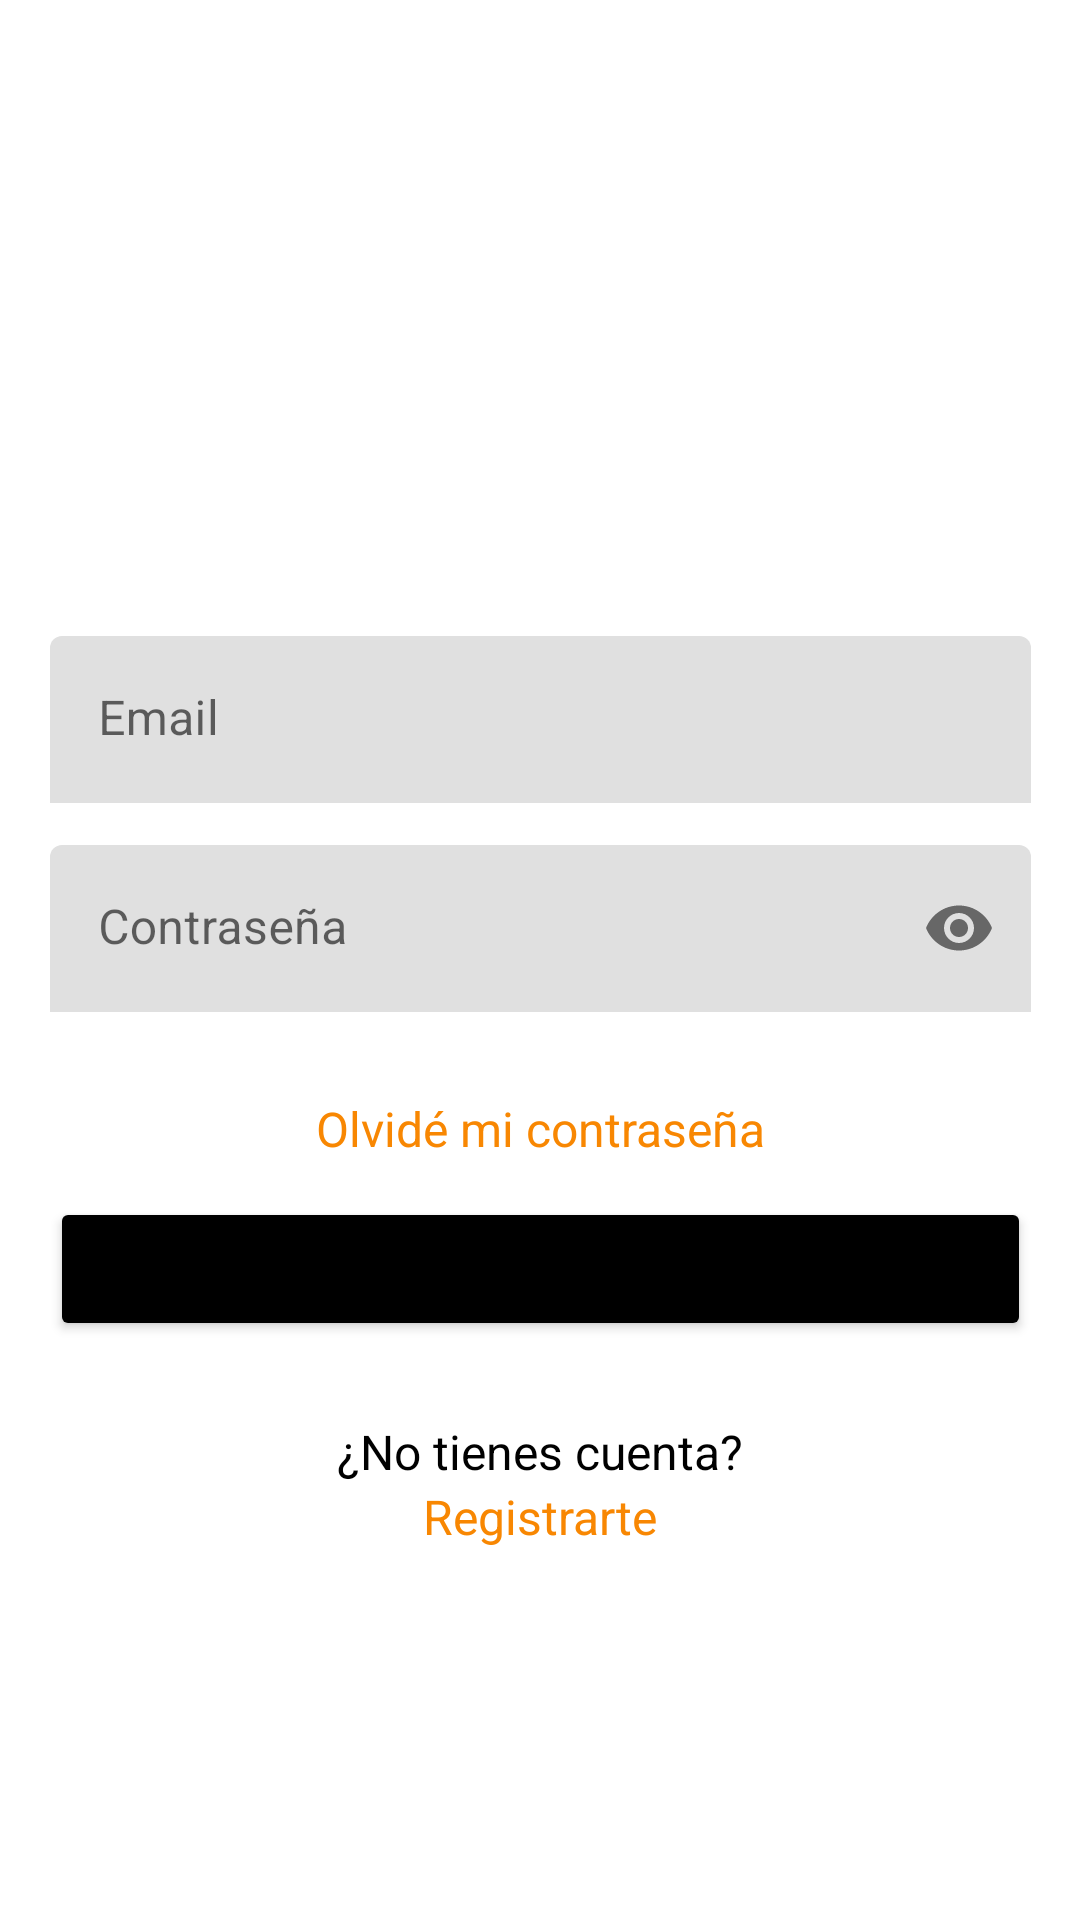

Android layout source for this screen:
<!-- AndroidManifest.xml: application theme Theme.CastilloGym -->
<!-- res/layout/activity_login.xml -->
<?xml version="1.0" encoding="utf-8"?>
<androidx.constraintlayout.widget.ConstraintLayout
    xmlns:android="http://schemas.android.com/apk/res/android"
    xmlns:app="http://schemas.android.com/apk/res-auto"
    xmlns:tools="http://schemas.android.com/tools"
    android:layout_width="match_parent"
    android:layout_height="match_parent"
    tools:context=".UI.Login.Login">

    <ImageView
        android:id="@+id/icono"
        android:layout_width="100dp"
        android:layout_height="100dp"
        android:contentDescription="TODO"
        app:layout_constraintBottom_toBottomOf="parent"
        app:layout_constraintEnd_toEndOf="parent"
        app:layout_constraintStart_toStartOf="parent"
        app:layout_constraintTop_toTopOf="parent"
        app:layout_constraintVertical_bias="0.162"
        app:srcCompat="@drawable/ic_acc" />

    <LinearLayout
        android:layout_width="327dp"
        android:layout_height="359dp"
        android:orientation="vertical"
        app:layout_constraintBottom_toBottomOf="parent"
        app:layout_constraintEnd_toEndOf="parent"
        app:layout_constraintStart_toStartOf="parent"
        app:layout_constraintTop_toBottomOf="@+id/icono"
        app:layout_constraintVertical_bias="0.263">

        <com.google.android.material.textfield.TextInputLayout
            android:layout_width="match_parent"
            android:layout_height="wrap_content"
            app:boxStrokeWidth="0dp"
            app:boxStrokeWidthFocused="0dp">

            <com.google.android.material.textfield.TextInputEditText
                android:id="@+id/txt_email_login"
                android:layout_width="match_parent"
                android:layout_height="wrap_content"
                android:inputType="textEmailAddress"
                android:background="@drawable/btn_round_login"
                android:textColorHighlight="@color/principal"
                android:hint="Email" />
    </com.google.android.material.textfield.TextInputLayout>

        <com.google.android.material.textfield.TextInputLayout
            android:layout_width="match_parent"
            android:layout_height="wrap_content"
            app:endIconMode="password_toggle"
            app:boxStrokeWidth="0dp"
            app:boxStrokeWidthFocused="0dp"
            android:layout_marginTop="14dp">

            <com.google.android.material.textfield.TextInputEditText
                android:id="@+id/txt_login_pass"
                android:layout_width="match_parent"
                android:layout_height="wrap_content"
                android:inputType="textPassword"
                android:hint="Contraseña"
                android:background="@drawable/btn_round_login"
                android:textColorHighlight="@color/principal"/>
        </com.google.android.material.textfield.TextInputLayout>

        <TextView
            android:id="@+id/forgot"
            android:layout_width="match_parent"
            android:layout_height="wrap_content"
            android:gravity="center"
            android:text="Olvidé mi contraseña"
            android:textColor="#F88702"
            android:textSize="16sp"
            android:layout_marginTop="28dp"
            android:layout_marginBottom="12dp"/>

        <Button
            android:id="@+id/btnLogin"
            android:layout_width="match_parent"
            android:layout_height="wrap_content"
            android:backgroundTint="@color/black"
            android:gravity="center"
            app:cornerRadius="48dp"
            android:text="Iniciar Sesión"
            android:textAllCaps="false"
            android:textStyle="normal|bold"
            android:padding="12dp"/>

        <TextView
            android:layout_width="match_parent"
            android:layout_height="wrap_content"
            android:text="¿No tienes cuenta?"
            android:textColor="@color/black"
            android:gravity="center"
            android:textSize="16sp"
            android:layout_marginTop="26dp"/>

        <TextView
            android:id="@+id/go_registrar"
            android:layout_width="match_parent"
            android:layout_height="wrap_content"
            android:gravity="center"
            android:text="Registrarte"
            android:textColor="#F88702"
            android:textSize="16sp"/>

    </LinearLayout>
</androidx.constraintlayout.widget.ConstraintLayout>
<!-- resources referenced by this layout -->
<resources>
  <color name="black">#FF000000</color>
  <color name="principal">#FFEA900B</color>
  <style name="Theme.CastilloGym" parent="Theme.MaterialComponents.DayNight.NoActionBar">
          
          <item name="colorPrimary">#EA900B</item>
          <item name="colorPrimaryVariant">@color/principal</item>
          <item name="colorOnPrimary">@color/white</item>
          
          <item name="colorSecondary">@color/teal_200</item>
          <item name="colorSecondaryVariant">@color/teal_700</item>
          <item name="colorOnSecondary">@color/black</item>
          
          <item name="android:statusBarColor" tools:targetApi="l">?attr/colorPrimaryVariant</item>
          
      </style>
  <color name="white">#FFFFFFFF</color>
  <color name="teal_200">#FF03DAC5</color>
  <color name="teal_700">#FF018786</color>
</resources>
